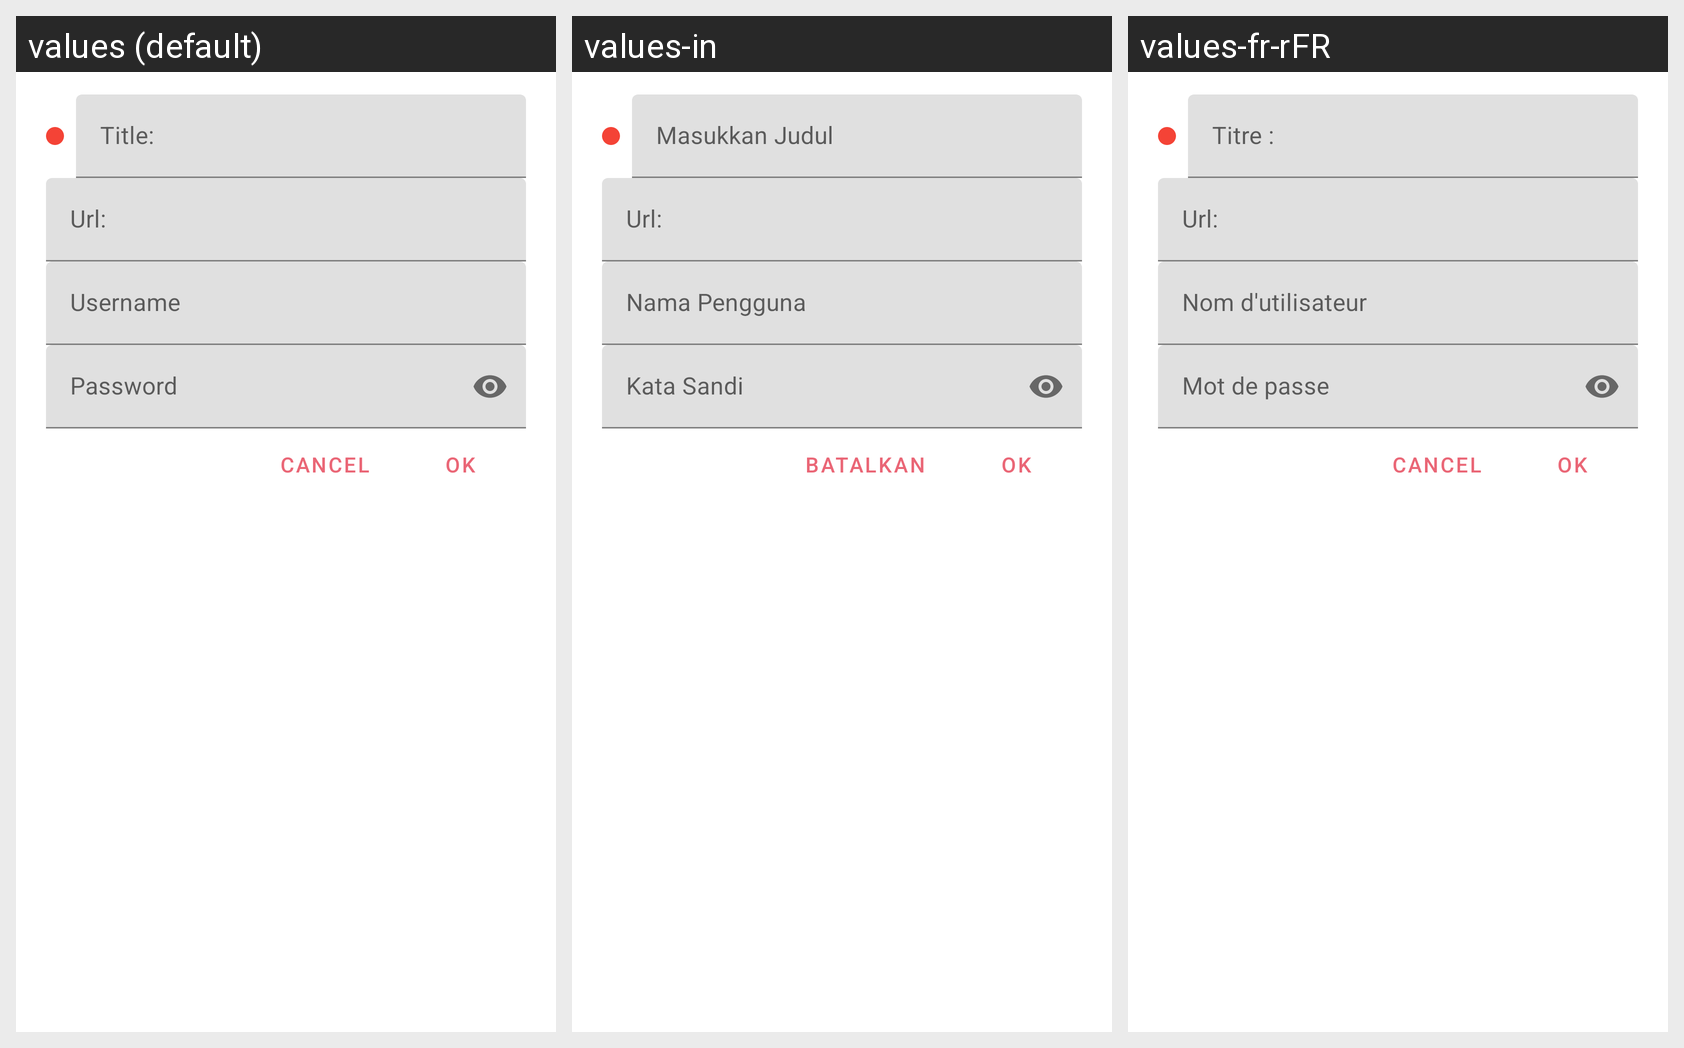

Strings drawn on this Android screen and how each of the app's shown locales translates them:
Android screen res/layout/dialog_edit_bookmark.xml rendered under 3 locales, left to right: values (default), values-in, values-fr-rFR. Device: Nexus 5 (rendered at 1080×1920; each locale shown at half size, 540×960, under a caption strip naming it); theme AppTheme.
Other locales in the repository, not shown: values-de, values-es, values-it, values-nl, values-pl, values-pt, values-ru, values-zh, values-zh-rTW.
Strings drawn on this screen, with the default value and each locale's value (text and hints the layout hard-codes, and strings that could not be matched under every locale, appear in the picture but are not listed):

dialog_title_hint
  values: Title:
  values-in: Masukkan Judul
  values-fr-rFR: Titre :

dialog_url_hint
  values: Url:
  values-in: Url:  [not translated; the default value is used]
  values-fr-rFR: Url:  [not translated; the default value is used]

dialog_sign_in_username
  values: Username
  values-in: Nama Pengguna
  values-fr-rFR: Nom d'utilisateur

dialog_sign_in_password
  values: Password
  values-in: Kata Sandi
  values-fr-rFR: Mot de passe

app_ok
  values: OK
  values-in: OK
  values-fr-rFR: OK  [not translated; the default value is used]

app_cancel
  values: Cancel
  values-in: Batalkan
  values-fr-rFR: Cancel  [not translated; the default value is used]
